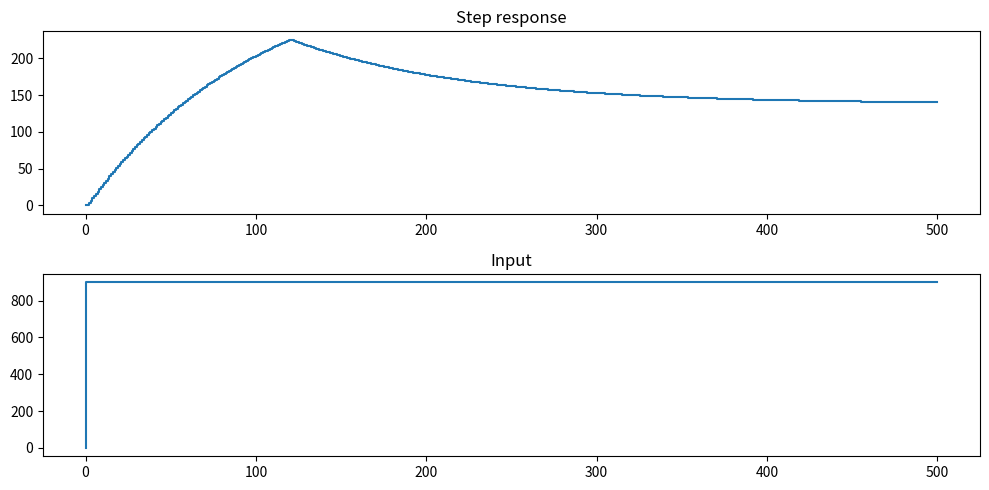
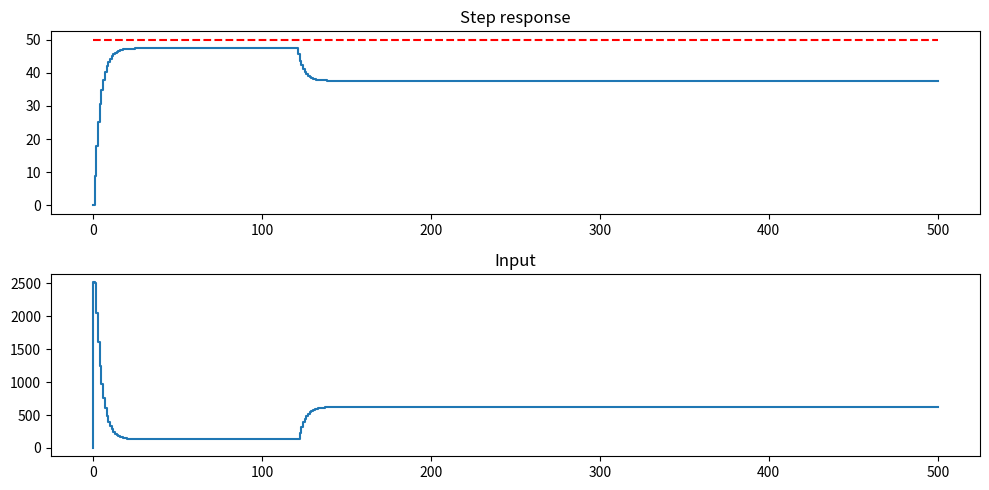

Write Python code to recreate these figures, in order. (Note: this script raises an exception after producing the figures.)
import numpy as np
np.set_printoptions(precision=4, linewidth=120)
import matplotlib.pyplot as plt
# %matplotlib widget

# define the simple cruise control model
mass = 1e3 # [kg] mass of the car
damp = 10 # [Ns/m] damping coefficient
ms2kmh = 3.6 # [m/s] to [km/h]
dstrb = mass * 9.81 * np.sin(np.deg2rad(3)) # [N] disturbance force (slope of 5 degrees)
start_dstrb = 120 # [s] start of the disturbance

ref = 50 # [km/h] reference speed

u_max = 400 # [N] maximum control input

dt = .1 # [s] time step simulation
T = 500 # [s] simulation time

Ts = 1.0 # [s] sampling time 

tc = np.linspace(0, T, int(T/dt))
td = np.linspace(0, T, int(T/Ts))

print(f'disturbance force: {dstrb:.2f} N')

# state space formulation
n = 1 # dimension of the state
m = 1 # dimension of the input
p = 1 # dimension of the output
q = 1 # dimension of the disturbance

A = np.array([[-damp/mass]]) # state matrix (nxn)
B = np.array([[1/mass]]) # input matrix (nxm)
C = np.array([[ms2kmh]]) # output matrix (pxn)
D = np.array([[0.]]) # feedforward matrix (pxm)
M = np.array([[-1/mass]]) # disturbance matrix (nxq)

assert A.shape == (n, n), f'A.shape: {A.shape}'
assert B.shape == (n, m), f'B.shape: {B.shape}'
assert C.shape == (p, n), f'C.shape: {C.shape}'
assert D.shape == (p, m), f'D.shape: {D.shape}'
assert M.shape == (n, q), f'M.shape: {M.shape}'

#discretize using scipy
from scipy.signal import cont2discrete, lti, dlti, dstep
lti_sys = lti(A,B,C,D)
lti_sysd = cont2discrete((A,B,C,D), Ts, method='zoh') # zero order hold

# now work with the discretized system
A, B, C, D, Ts = lti_sysd
print(f'A: {A}, B: {B}, C: {C}, D: {D}, Ts: {Ts}')

#helper functions
# function to plot step response and relative input (assume 1d input and output)
def plot_step(t,u,y,ref=None):
    t, u, y = t.reshape(-1), u.reshape(-1), y.reshape(-1)
    assert t.shape == u.shape == y.shape
    plt.figure(figsize=(10, 5))
    plt.subplot(211)
    if ref is not None: plt.plot(t, ref, 'r--')
    plt.step(t, y)
    plt.title('Step response')
    plt.subplot(212)
    plt.step(t, u)
    plt.title('Input')
    plt.tight_layout()
    plt.show()

# function to simulate the system
def sim_step(x, u, d, A, B, C, M):
    assert x.shape == (n,), f'x.shape: {x.shape}'
    assert u.shape == (m,), f'u.shape: {u.shape}'
    assert A.shape == (n, n), f'A.shape: {A.shape}'
    assert B.shape == (n, m), f'B.shape: {B.shape}'
    assert C.shape == (p, n), f'C.shape: {C.shape}'
    x1 = A @ x + B @ u + M @ d
    y = C @ x
    assert x1.shape == (n,), f'x1.shape: {x1.shape}'
    assert y.shape == (p,), f'y.shape: {y.shape}'
    return x1, y

# simulate a step response using a for loop
xs, ys = np.zeros((len(td), m)), np.zeros((len(td), n))
us = 900 * np.heaviside(td-1, 1).reshape(-1, m)
ds = dstrb * np.heaviside(td-start_dstrb, 1).reshape(-1, q)
for i in range(1, len(td)):
    xs[i], ys[i] = sim_step(xs[i-1], us[i-1], ds[i-1], A, B, C, M)

plot_step(td, us, ys)

# test a simple PD controller
class PID():
    def __init__(self, Kp, Ki, Kd, Ts):
        self.Kp, self.Ki, self.Kd, self.Ts = Kp, Ki, Kd, Ts
        self.e_prev = 0 # previous error
        self.int_e = 0 # integral of error
    def get_control(self, r, y):
        e = r - y
        self.int_e += e * self.Ts
        u = self.Kp * e + self.Ki * self.int_e + self.Kd * (e - self.e_prev) / self.Ts
        self.e_prev = e
        return u

Kp = 50
Ki = 0 # 3
Kd = .3

pid = PID(Kp, Ki, Kd, Ts)

# simulate a step response using a for loop
xs, ys = np.zeros((len(td), m)), np.zeros((len(td), n))
us = np.zeros((len(td), m))
rs = ref * np.ones((len(td), p))
ds = dstrb * np.heaviside(td-start_dstrb, 1).reshape(-1, q)
for i in range(1, len(td)):
    us[i] = pid.get_control(rs[i-1], ys[i-1,0]).reshape(1, 1)
    xs[i], ys[i] = sim_step(xs[i-1], us[i], ds[i-1], A, B, C, M)
    
plot_step(td, us, ys, rs)

# test MPC, standard form
N = 50 # prediction horizon (number of steps)

Q = np.array([[500]]) # state cost (n x n)
R = np.array([[1]]) # input cost (m x m)
S = np.array([[0]]) # terminal state cost (n x n)

# input constraint: u_min <= u <= u_max
F = np.array([[1], [-1]]) # inequality constraint matrix (2m x m)
f = np.array([[u_max], [u_max]]) # inequality constraint vector (2m x 1)


# creating the condensed matrices
import numpy as np
from numpy import kron, eye, zeros, ones

def create_condensed_matrices(A, B, C, M, Q, R, S, F, f, N):
    """
    Create condensed matrices for Model Predictive Control.
    
    Parameters:
    -----------
    A, B, C : ndarray
        State space matrices
    M : ndarray
        Disturbance matrix
    Q, R, S : ndarray
        State, input, terminal cost matrices
    F, f : ndarray
        Inequality constraints
    N : int
        Prediction horizon
        
    Returns:
    --------
    tuple:
        (cAC, cBC, cMC, cQ, cR, cF, cf)
        Condensed matrices for the MPC problem
    """
    # Get dimensions
    n, m = A.shape[0], B.shape[1]
    p, q = C.shape[0], M.shape[1]
    
    # Check dimensions
    assert A.shape == (n, n), f'A.shape: {A.shape}'
    assert B.shape == (n, m), f'B.shape: {B.shape}'
    assert C.shape == (p, n), f'C.shape: {C.shape}'
    assert M.shape == (n, q), f'M.shape: {M.shape}'
    assert Q.shape == (n, n), f'Q.shape: {Q.shape}'
    assert R.shape == (m, m), f'R.shape: {R.shape}'
    assert S.shape == (n, n), f'S.shape: {S.shape}'

    # Create standard condensed matrices
    cQ = kron(eye(N), Q)
    cR = kron(eye(N), R)
    cF = kron(eye(N), F)
    cf = kron(ones((N, 1)), f)

    # Pre-allocate matrices
    cAC = zeros((N*p, n))
    cBC = zeros((N*p, N*m))
    cMC = zeros((N*p, N*q))

    # Fill matrices
    for i in range(1, N+1):
        row_idx = (i-1)*p
        
        # cAC
        cAC[row_idx:row_idx+p, :] = C @ np.linalg.matrix_power(A, i)
        
        # cBC and cMC
        for j in range(1, N+1):
            col_idx_B = (j-1)*m
            col_idx_M = (j-1)*q
            
            if j <= i:
                A_power = np.linalg.matrix_power(A, i-j)
                cBC[row_idx:row_idx+p, col_idx_B:col_idx_B+m] = C @ A_power @ B
                cMC[row_idx:row_idx+p, col_idx_M:col_idx_M+q] = C @ A_power @ M
    
    # Add terminal cost
    # Update cQ with terminal cost
    cQ = np.block([
        [cQ[:(N-1)*p, :(N-1)*p], zeros(((N-1)*p, n))],
        [zeros((n, (N-1)*p)), S]
    ])
    
    # Create new matrices with terminal cost
    cAC_new = zeros((N*p, n))
    cAC_new[:(N-1)*p, :] = cAC[:(N-1)*p, :]
    cAC_new[(N-1)*p:, :] = np.linalg.matrix_power(A, N)
    cAC = cAC_new
    
    # Update cBC
    cBC_new = zeros((N*p, N*m))
    cBC_new[:(N-1)*p, :(N-1)*m] = cBC[:(N-1)*p, :(N-1)*m]
    
    # Fill in the bottom row for cBC
    for j in range(1, N+1):
        col_idx = (j-1)*m
        if j <= N:
            cBC_new[(N-1)*p:(N-1)*p+n, col_idx:col_idx+m] = np.linalg.matrix_power(A, N-j) @ B
    cBC = cBC_new
    
    # Update cMC
    cMC_new = zeros((N*p, N*q))
    cMC_new[:(N-1)*p, :(N-1)*q] = cMC[:(N-1)*p, :(N-1)*q]
    
    # Fill in the bottom row for cMC
    for j in range(1, N+1):
        col_idx = (j-1)*q
        if j <= N:
            cMC_new[(N-1)*p:(N-1)*p+n, col_idx:col_idx+q] = np.linalg.matrix_power(A, N-j) @ M
    cMC = cMC_new
    
    # Return tuple of matrices
    return cAC, cBC, cMC, cQ, cR, cF, cf

# test the condensed matrices function
cA, cB, cM, cQ, cR, cF, cf = create_condensed_matrices(A, B, C, M, Q, R, S, F, f, N)
print(f'cA: {cA.shape}, cB: {cB.shape}, cM: {cM.shape}, cQ: {cQ.shape}, cR: {cR.shape}, cF: {cF.shape}, cf: {cf.shape}')

# define various vectors for the loop/mpc problem
cYr = ref * np.ones((len(td), 1)) # reference trajectory
cUr = np.zeros((len(td), 1)) # reference input

# pre-allocate vectors
xs, ys, us = np.zeros((len(td), m)), np.zeros((len(td), n)), np.zeros((len(td), m))
ds = (-dstrb * np.heaviside(td-start_dstrb, 1) + .5*dstrb * np.heaviside(td-2*start_dstrb, 1)).reshape(-1, q)

for i in range(1, len(td)-N):
    # mpc
    x, d = xs[i-1].reshape(-1, 1), ds[i-1].reshape(-1, 1)  # Ensure column vectors
    
    # cDk = ds[i-1]*np.ones((N, q)) # fixed disturbance
    cDk = ds[i-1:i+N-1].reshape(-1, q)  # varying disturbance (anticipated)

    # create the cost function
    Hqp = cB.T @ cQ @ cB + cR
    # Ensure Hqp is symmetric
    Hqp = (Hqp + Hqp.T) / 2
    
    # Calculate fqp and ensure it's a column vector
    fqp = cB.T @ cQ @ (cA @ x + cM @ cDk.reshape(-1, 1) - cYr[i-1].reshape(-1, 1))
    fqp = fqp.flatten()  # Flatten to 1D array for scipy optimizer

    Aqp, bqp = cF, cf.flatten()  # Ensure bqp is a 1D array

    # solve the QP
    cU = quadprog(Hqp, fqp, Aqp, bqp)
    
    # Apply the first control input
    us[i] = cU[0]

    # Simulate system
    xs[i], ys[i] = sim_step(xs[i-1], us[i], ds[i-1], A, B, C, M)

# plot
# Keep only the first length(td)-N elements
td = td[:len(td)-N]
xs = xs[:len(xs)-N]
ys = ys[:len(ys)-N]
us = us[:len(us)-N]
ds = ds[:len(ds)-N]

# Plot the results
plt.figure(figsize=(10, 6))

plt.subplot(3, 1, 1)
plt.plot(td, ys, label='Output')
plt.plot(td, ref * np.ones_like(td), 'r--', label='Reference')
plt.grid(True)
plt.title('Output')
plt.legend()

plt.subplot(3, 1, 2)
plt.plot(td, us, label='Input')
plt.grid(True)
plt.title('Input')

plt.subplot(3, 1, 3)
plt.plot(td, ds, label='Disturbance')
plt.grid(True)
plt.title('Disturbance')

plt.tight_layout()
plt.show()